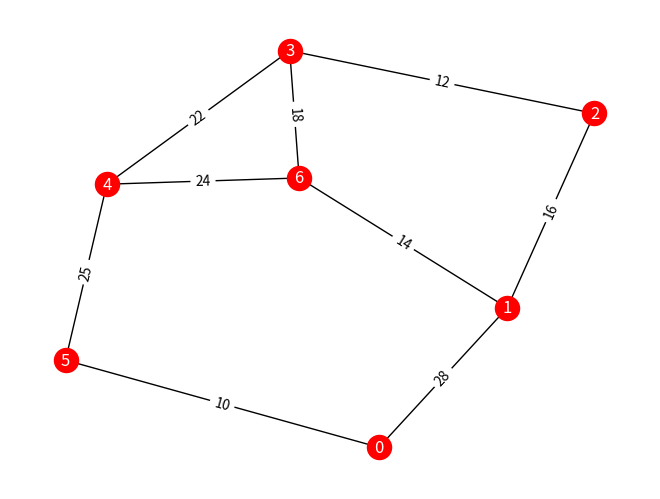
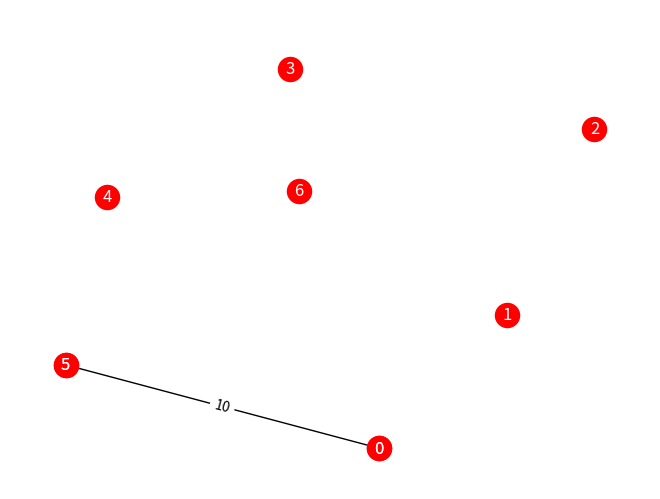
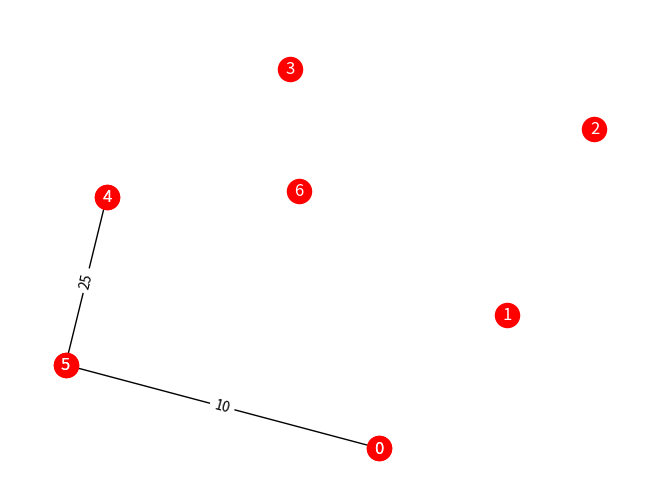
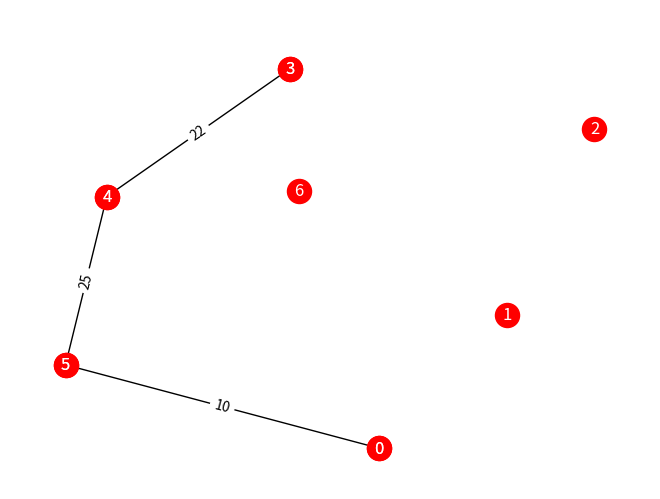
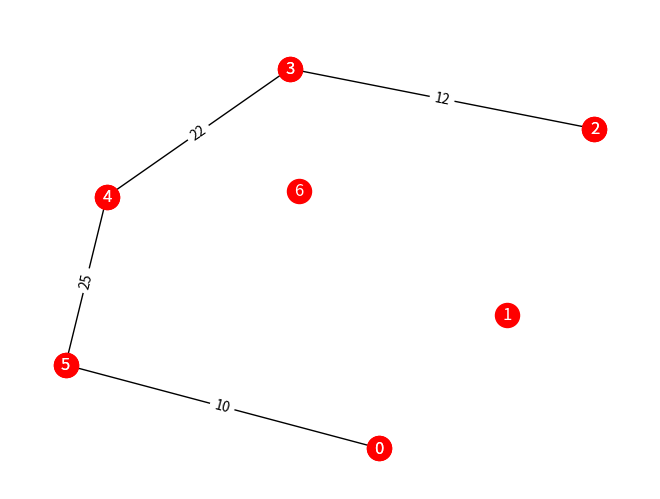
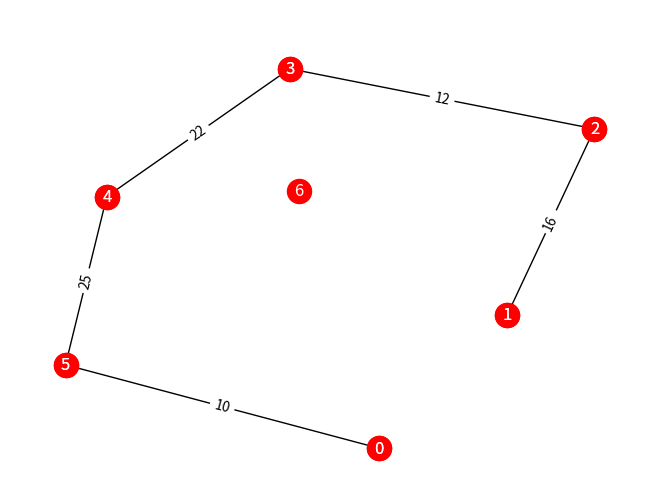
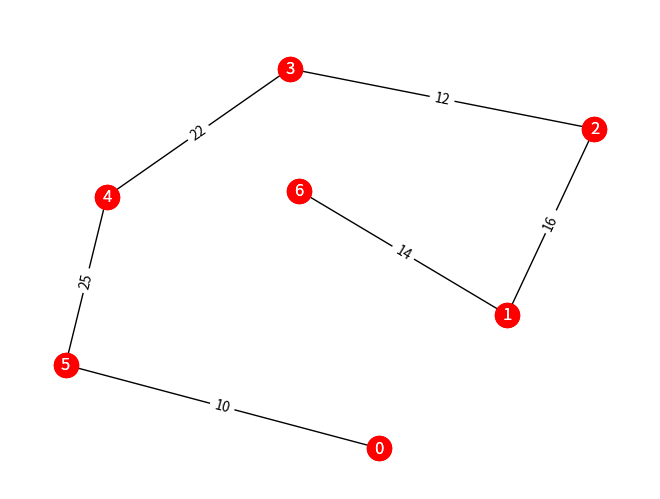

Recreate these plots in Python, in order.
import numpy as np
from sys import maxsize
from matplotlib import pyplot as plt
import networkx as nx

class undirectedEdge():
    def __init__(self,source:int,destination:int,weight:int):
        self.source = source
        self.destination = destination
        self.weight = weight
    def arrange(self):
        if(self.source>self.destination):
            temp = self.destination
            self.destination = self.source
            self.source = temp
        else: pass

def replace_with_maxsize(matrix:np.matrix):
    for i in range(0,matrix.shape[0]):
        for j in range(0,matrix.shape[1]):
            if(matrix[i,j]==0):
                matrix[i,j]=maxsize

def replace_with_zeroes(matrix:np.matrix):
    for i in range(0,matrix.shape[0]):
        for j in range(0,matrix.shape[1]):
            if(matrix[i,j]==maxsize):
                matrix[i,j]=0

def create_edge_list(n:int)->list[undirectedEdge]:
    edge_list = []
    print('Get ready to enter edges: [Note that index of nodes starts from 0]')
    print("Enter edges in order of source weight destination")
    while(True):
        cont = int(input('Enter 0 if you want to enter more edges else enter 1: '))
        if(cont):
            break
        source = int(input('Source: '))
        destination = int(input('Destination: '))
        weight = int(input('Weight: '))

        if((source >= n or destination >= n) or (source==destination)):
            print("Invalid")
            continue

        edge = undirectedEdge(source,destination,weight)
        edge.arrange()
        exist = 0
        for ele in edge_list:
            if(ele==edge):
                print("Already Exists")
                exist = 1
                break
        if(not exist):
            edge_list.append(edge)
    
    return edge_list
        
def create_cost_matrix(n,edge_list:list[undirectedEdge])->np.matrix:
    matrix = np.matrix(np.zeros((n,n),dtype=np.int64))

    for edge in edge_list:
        matrix[edge.source,edge.destination] = edge.weight
        matrix[edge.destination,edge.source] = edge.weight

    return matrix

def get_next_edge_node(matrix:np.matrix,near:np.ndarray)->int:
    minimum = maxsize
    coordinate = 0
    for j in range(0,matrix.shape[0]):
        if(near[j]!=-1):
            if(matrix[j,near[j]]<minimum):
                coordinate = j
                minimum = matrix[j,near[j]]
    return coordinate

def graph_plotter(matrix:np.matrix):
    graph = nx.from_numpy_array(matrix)
    labels = nx.get_edge_attributes(graph, "weight")
    nx.draw(graph,pos=layout,with_labels=True,font_color='white',node_color='red')
    nx.draw_networkx_edge_labels(graph,pos=layout,edge_labels=labels)
    plt.show()

def tree_plotter(matrix:np.matrix,tree:np.ndarray):
    graph = nx.from_numpy_array(matrix)
    nx.draw(graph,pos=layout,with_labels=True,font_color='white',edge_color='white',node_color='red')

    treeCopy = np.copy(tree)
    remove_indices = []
    for i in range(0,treeCopy.shape[0]):
        if(treeCopy[i,2]==-1):
            remove_indices.append(i)
    treeCopy=np.delete(treeCopy,remove_indices,axis=0)

    treeGraph=nx.Graph()
    treeGraph.add_weighted_edges_from(treeCopy)
    treeLabels = nx.get_edge_attributes(treeGraph,"weight")
    nx.draw(treeGraph,pos=layout,with_labels=True,font_color='white',node_color='red')
    nx.draw_networkx_edge_labels(treeGraph,pos=layout,edge_labels=treeLabels)
    plt.show()\

def primm(matrix:np.matrix):
    #Get edge with minimum cost
    l,k=np.unravel_index(matrix.argmin(),matrix.shape)
    minimumCost = matrix[l,k]

    #initialize tree and add first minimum edge to it
    tree = np.full((matrix.shape[0]-1,3),fill_value=[-1,-1,-1])
    tree[0]=[l,k,matrix[l,k]]
    tree_plotter(matrix,tree)
    #initialze near array which specifies neighbour
    near = np.full(matrix.shape[0],fill_value=-1,dtype=int)
    for i in range(0,matrix.shape[0]):
        if(matrix[i,l]<matrix[i,k]):
            near[i]=l
        else:
            near[i]=k
    near[l]=near[k]=-1
    
    #add edges to the tree
    for i in range(1,matrix.shape[0]-1):
        j=get_next_edge_node(matrix,near)
        tree[i]=[j,near[j],matrix[j,near[j]]]
        minimumCost+=matrix[j,near[j]]
        near[j]=-1
        for k in range(0,matrix.shape[0]):
            if((near[k]!=-1) and (matrix[k,near[k]]>matrix[k,j])):
                near[k]=j
        #display added edge
        tree_plotter(matrix,tree)
    
    return {'Cost':minimumCost,'Tree':tree}

if(__name__=="__main__"):
    # n = int(input("Enter number of nodes: "))
    # edge_list=create_edge_list(n)
    # matrix=create_cost_matrix(n,edge_list)
    adj= [[0,28,0,0,0,10,0],
    [28,0,16,0,0,0,14],
    [0,16,0,12,0,0,0],
    [0,0,12,0,22,0,18],
    [0,0,0,22,0,25,24],
    [10,0,0,0,25,0,0],
    [0,14,0,18,24,0,0]]
    matrix=np.matrix(adj,dtype=np.int64)
    layout = nx.spring_layout(nx.from_numpy_array(matrix))
    graph_plotter(matrix)
    replace_with_maxsize(matrix)
    result=primm(matrix)
    replace_with_zeroes(matrix)
    plt.show()
    print(result)



# adj= [[0,28,0,0,0,10,0],
#     [28,0,16,0,0,0,14],
#     [0,16,0,12,0,0,0],
#     [0,0,12,0,22,0,18],
#     [0,0,0,22,0,25,24],
#     [10,0,0,0,25,0,0],
#     [0,14,0,18,24,0,0]]
# matrix=np.matrix(adj,dtype=np.int64)


    # adj= [[0, 0, 3, 0, 0],    
    #     [0, 0, 10, 4, 0],    
    #     [3, 10, 0, 2, 6],    
    #     [0, 4, 2, 0, 1],    
    #     [0, 0, 6, 1, 0]];   
    # matrix=np.matrix(adj,dtype=np.int64)
